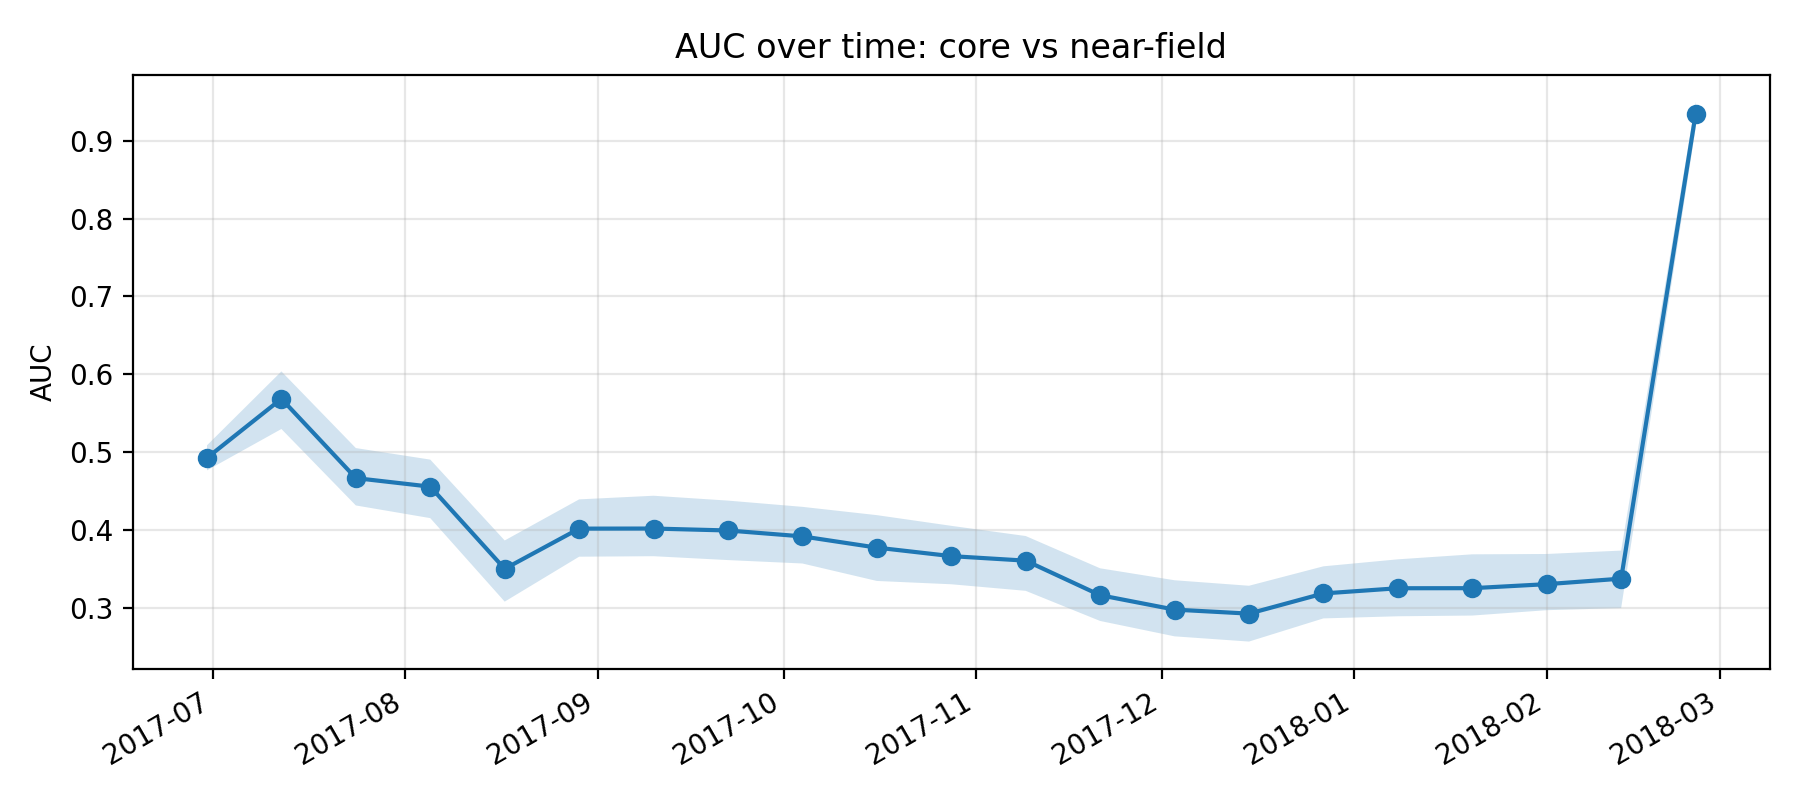

The table this chart was drawn from, first rows:
k, epoch_col, epoch_date, auc, auc_ci_lo, auc_ci_hi, perm_p_value, is_near_event_window
11, D20170630, 2017-06-30, 0.4926, 0.4766, 0.5088, , 0
12, D20170712, 2017-07-12, 0.5686, 0.5297, 0.6037, , 0
13, D20170724, 2017-07-24, 0.4666, 0.4315, 0.5052, , 0
14, D20170805, 2017-08-05, 0.4557, 0.4153, 0.4904, , 0
15, D20170817, 2017-08-17, 0.3501, 0.308, 0.3865, , 0
16, D20170829, 2017-08-29, 0.4017, 0.3657, 0.4393, , 0
17, D20170910, 2017-09-10, 0.4019, 0.3663, 0.444, , 0
18, D20170922, 2017-09-22, 0.3994, 0.3614, 0.4378, , 0
19, D20171004, 2017-10-04, 0.3918, 0.357, 0.4297, , 0
20, D20171016, 2017-10-16, 0.3774, 0.3345, 0.4191, , 0
21, D20171028, 2017-10-28, 0.3664, 0.3303, 0.4054, , 0
22, D20171109, 2017-11-09, 0.3606, 0.3219, 0.3923, , 0
23, D20171121, 2017-11-21, 0.3162, 0.2831, 0.3508, , 0
24, D20171203, 2017-12-03, 0.2977, 0.2634, 0.3354, , 0
25, D20171215, 2017-12-15, 0.2926, 0.2567, 0.3284, , 0
26, D20171227, 2017-12-27, 0.3185, 0.2864, 0.3533, 1.0, 1
27, D20180108, 2018-01-08, 0.3252, 0.2892, 0.3623, 1.0, 1
28, D20180120, 2018-01-20, 0.3252, 0.2901, 0.3687, 1.0, 1
29, D20180201, 2018-02-01, 0.3304, 0.297, 0.3692, 1.0, 1
30, D20180213, 2018-02-13, 0.3375, 0.2997, 0.3735, 1.0, 1
31, D20180225, 2018-02-25, 0.9339, 0.9152, 0.9503, , 0
